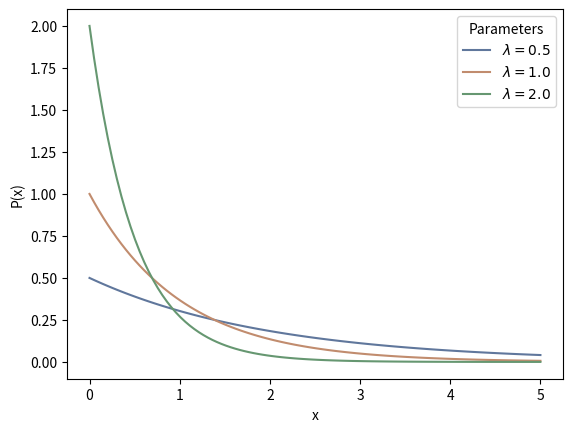

The matplotlib source for this figure:
# stochastic-volatility-model: exponential_plot.py

import numpy as np
import matplotlib.pyplot as plt
import seaborn as sns


if __name__ == "__main__":
    sns.set_palette("deep", desat=.6)
    sns.set_context(rc={"figure.figsize": (8, 4)})
    x = np.linspace(0.0, 5.0, 100)
    lambdas = [0.5, 1.0, 2.0]
    for lam in lambdas:
        y = lam*np.exp(-lam*x)
        ax = plt.plot(x, y, label="$\\lambda=%s$" % lam)
    plt.xlabel("x")
    plt.ylabel("P(x)")
    plt.legend(title="Parameters")
    plt.show()
